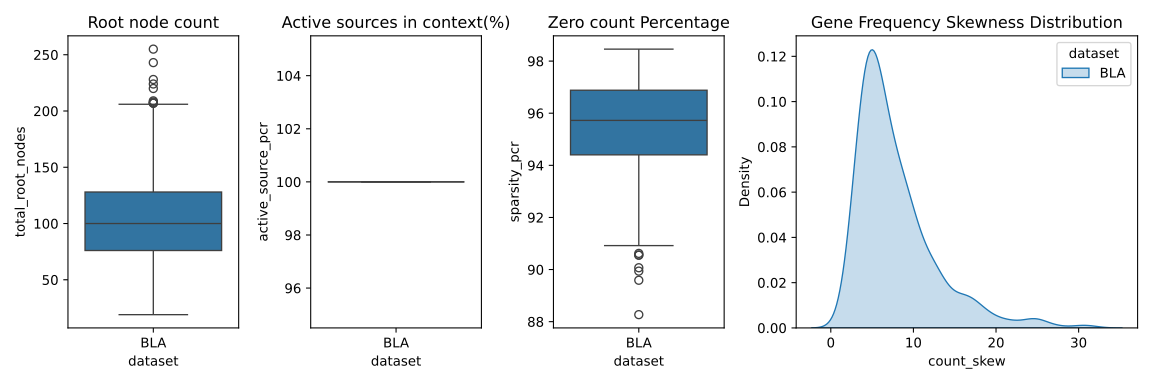

Data behind this chart, as committed beside it:
exp, dataset, target, active_source_pcr, sparsity_pcr, total_root_nodes, total_sources, count_min, count_max, count_avg, count_median, count_std, count_skew
ps1_bla, BLA, A2M, 100.0, 92.98, 68, 1582, 0.0, 39.0, 1.849, 1.0, 1.511, 5.74
ps1_bla, BLA, ACADVL, 100.0, 96.25, 88, 1566, 0.0, 40.0, 2.428, 2.0, 2.414, 4.36
ps1_bla, BLA, ACTA2, 100.0, 93.69, 67, 1580, 0.0, 108.0, 2.177, 1.0, 2.639, 14.31
ps1_bla, BLA, ACTB, 100.0, 93.6, 88, 1584, 0.0, 46.0, 1.78, 1.0, 1.528, 8.04
ps1_bla, BLA, ACTC1, 100.0, 94.72, 90, 1569, 0.0, 23.0, 1.807, 1.0, 1.496, 4.762
ps1_bla, BLA, ACTG1, 100.0, 95.59, 119, 1577, 0.0, 21.0, 1.82, 1.0, 1.389, 3.796
ps1_bla, BLA, ACTG2, 100.0, 96.92, 121, 1526, 0.0, 70.0, 2.18, 1.0, 2.995, 9.379
ps1_bla, BLA, ACTN1, 100.0, 92.94, 52, 1572, 0.0, 122.0, 2.521, 2.0, 4.132, 15.51
ps1_bla, BLA, ACTN4, 100.0, 97.49, 182, 1552, 0.0, 13.0, 1.56, 1.0, 0.8844, 2.381
ps1_bla, BLA, ADAM33, 100.0, 95.05, 95, 1571, 0.0, 82.0, 2.039, 1.0, 2.257, 11.95
ps1_bla, BLA, ADAMTS1, 100.0, 96.53, 103, 1499, 0.0, 29.0, 1.899, 1.0, 1.691, 4.449
ps1_bla, BLA, ADD1, 100.0, 93.29, 69, 1586, 0.0, 98.0, 2.113, 1.0, 2.413, 12.91
ps1_bla, BLA, ADH1B, 100.0, 97.03, 134, 1533, 0.0, 67.0, 1.709, 1.0, 1.574, 15.05
ps1_bla, BLA, ADH5, 100.0, 94.76, 70, 1565, 0.0, 94.0, 2.436, 2.0, 2.945, 9.753
ps1_bla, BLA, AEBP1, 100.0, 95.72, 108, 1566, 0.0, 25.0, 1.746, 1.0, 1.251, 4.261
ps1_bla, BLA, AHNAK, 100.0, 94.96, 100, 1582, 0.0, 22.0, 1.847, 1.0, 1.406, 3.696
ps1_bla, BLA, ANP32B, 100.0, 96.22, 128, 1581, 0.0, 94.0, 1.834, 1.0, 1.751, 21.74
ps1_bla, BLA, ANXA2, 100.0, 95.21, 105, 1581, 0.0, 35.0, 1.92, 1.0, 1.618, 4.899
ps1_bla, BLA, ANXA5, 100.0, 95.92, 95, 1559, 0.0, 36.0, 1.989, 1.0, 1.765, 4.86
ps1_bla, BLA, ANXA6, 100.0, 93.34, 87, 1577, 0.0, 61.0, 1.837, 1.0, 1.455, 9.865
ps1_bla, BLA, AOC3, 100.0, 93.6, 70, 1587, 0.0, 77.0, 2.332, 1.0, 2.641, 8.241
ps1_bla, BLA, AP2M1, 100.0, 94.63, 87, 1581, 0.0, 45.0, 1.985, 1.0, 1.766, 6.333
ps1_bla, BLA, APLP2, 100.0, 93.95, 86, 1590, 0.0, 31.0, 1.896, 1.0, 1.473, 4.069
ps1_bla, BLA, APOD, 100.0, 97.51, 166, 1530, 0.0, 24.0, 1.731, 1.0, 1.301, 4.885
ps1_bla, BLA, APP, 100.0, 94.49, 91, 1574, 0.0, 19.0, 1.857, 1.0, 1.348, 2.942
ps1_bla, BLA, AQP1, 100.0, 97.39, 165, 1568, 0.0, 39.0, 1.799, 1.0, 1.41, 5.85
ps1_bla, BLA, AQP3, 100.0, 95.94, 98, 1571, 0.0, 88.0, 2.076, 1.0, 3.087, 15.02
ps1_bla, BLA, ARF1, 100.0, 92.64, 46, 1572, 0.0, 67.0, 2.6, 2.0, 2.969, 7.164
ps1_bla, BLA, ARHGAP1, 100.0, 92.14, 64, 1586, 0.0, 31.0, 1.927, 1.0, 1.564, 4.123
ps1_bla, BLA, ARHGDIA, 100.0, 92.13, 38, 1554, 0.0, 105.0, 2.85, 2.0, 3.825, 7.933
ps1_bla, BLA, ARL2, 100.0, 95.63, 133, 1585, 0.0, 13.0, 1.713, 1.0, 1.103, 2.314
ps1_bla, BLA, ARL6IP4, 100.0, 91.52, 48, 1567, 0.0, 52.0, 2.219, 1.0, 2.338, 6.772
ps1_bla, BLA, ARPC3, 100.0, 96.11, 111, 1550, 0.0, 49.0, 1.89, 1.0, 2.115, 8.846
ps1_bla, BLA, ATF4, 100.0, 93.11, 71, 1583, 0.0, 55.0, 2.03, 1.0, 1.924, 7.138
ps1_bla, BLA, ATN1, 100.0, 93.38, 54, 1567, 0.0, 95.0, 2.435, 2.0, 3.336, 12.38
ps1_bla, BLA, ATP5F1B, 100.0, 95.45, 98, 1553, 0.0, 21.0, 1.678, 1.0, 1.202, 4.211
ps1_bla, BLA, ATP5F1D, 100.0, 93.87, 73, 1574, 0.0, 37.0, 2.061, 1.0, 1.964, 5.787
ps1_bla, BLA, ATP5MC2, 100.0, 97.02, 151, 1569, 0.0, 46.0, 1.654, 1.0, 1.322, 11.99
ps1_bla, BLA, ATP5ME, 100.0, 96.02, 89, 1559, 0.0, 46.0, 2.21, 1.0, 2.507, 6.843
ps1_bla, BLA, ATP5PD, 100.0, 95.18, 101, 1586, 0.0, 23.0, 1.928, 1.0, 1.445, 3.157
ps1_bla, BLA, ATP5PF, 100.0, 94.04, 88, 1583, 0.0, 71.0, 1.966, 1.0, 1.997, 13.04
ps1_bla, BLA, ATP5PO, 100.0, 95.99, 34, 1582, 0.0, 90.0, 5.964, 4.0, 7.451, 4.663
ps1_bla, BLA, ATP6V0C, 100.0, 95.27, 97, 1581, 0.0, 36.0, 2.041, 1.0, 1.903, 5.581
ps1_bla, BLA, ATP6V0E1, 100.0, 92.49, 66, 1575, 0.0, 26.0, 1.92, 1.0, 1.458, 3.462
ps1_bla, BLA, AUP1, 100.0, 97.03, 129, 1512, 0.0, 95.0, 1.963, 1.0, 2.337, 15.57
ps1_bla, BLA, B2M, 100.0, 98.04, 207, 1405, 0.0, 15.0, 1.594, 1.0, 1.047, 3.475
ps1_bla, BLA, BGN, 100.0, 97.52, 164, 1482, 0.0, 18.0, 1.592, 1.0, 1.124, 4.904
ps1_bla, BLA, BHLHE40, 100.0, 97.69, 170, 1503, 0.0, 32.0, 1.886, 1.0, 1.676, 4.841
ps1_bla, BLA, BRK1, 100.0, 96.02, 119, 1556, 0.0, 29.0, 1.811, 1.0, 1.51, 4.906
ps1_bla, BLA, BSG, 100.0, 94.98, 101, 1580, 0.0, 29.0, 1.849, 1.0, 1.511, 4.868
ps1_bla, BLA, BTF3, 100.0, 96.23, 135, 1575, 0.0, 17.0, 1.758, 1.0, 1.229, 3.316
ps1_bla, BLA, BTG2, 100.0, 94.94, 82, 1565, 0.0, 44.0, 2.038, 1.0, 1.928, 6.218
ps1_bla, BLA, C11orf96, 100.0, 97.15, 123, 1422, 0.0, 41.0, 1.712, 1.0, 1.768, 9.355
ps1_bla, BLA, C1R, 100.0, 89.94, 37, 1567, 0.0, 33.0, 2.323, 2.0, 2.141, 3.83
ps1_bla, BLA, C1S, 100.0, 93.09, 69, 1587, 0.0, 25.0, 1.9, 1.0, 1.459, 3.721
ps1_bla, BLA, C3, 100.0, 95.59, 98, 1541, 0.0, 24.0, 1.694, 1.0, 1.229, 4.204
ps1_bla, BLA, C7, 100.0, 95.8, 102, 1556, 0.0, 57.0, 1.811, 1.0, 1.738, 12.51
ps1_bla, BLA, CALD1, 100.0, 92.99, 48, 1573, 0.0, 106.0, 2.689, 2.0, 4.117, 12.47
ps1_bla, BLA, CALM1, 100.0, 93.87, 71, 1567, 0.0, 56.0, 1.978, 1.0, 2.127, 8.549
ps1_bla, BLA, CALM2, 100.0, 94.88, 89, 1574, 0.0, 39.0, 1.995, 1.0, 1.853, 5.523
... 438 more rows
